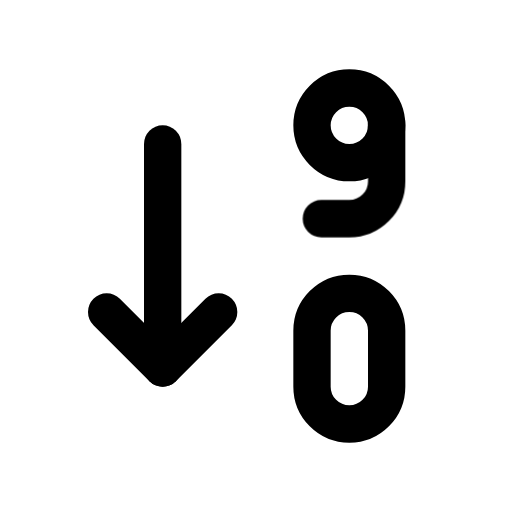
t = 0.00 s
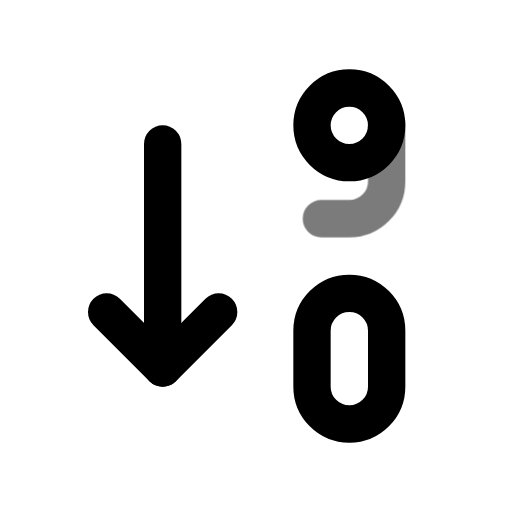
t = 0.44 s
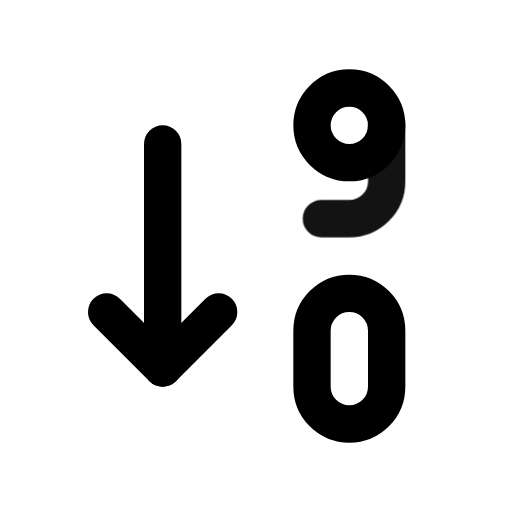
t = 0.94 s
t = 1.46 s: frame unchanged from t = 0.00 s, image omitted
t = 1.86 s: frame unchanged from t = 0.00 s, image omitted
t = 2.25 s: frame unchanged from t = 0.00 s, image omitted

The animated SVG that drew these frames (rendered in a browser with its animation timeline set to each time). Animation: 1 CSS @keyframes rule; one cycle of 2.65 s, repeats indefinitely.

<svg xmlns="http://www.w3.org/2000/svg" width="24" height="24" fill="none" stroke="currentColor" stroke-linecap="round" stroke-linejoin="round" stroke-width="2" viewBox="0 0 24 24">
    <!-- Generated by scripts/icon-expansion/generate.mjs -->
    <!-- Adapted from Tabler Icons 3.34.1.
MIT License

Copyright (c) 2020-2024 Paweł Kuna

Permission is hereby granted, free of charge, to any person obtaining a copy
of this software and associated documentation files (the "Software"), to deal
in the Software without restriction, including without limitation the rights
to use, copy, modify, merge, publish, distribute, sublicense, and/or sell
copies of the Software, and to permit persons to whom the Software is
furnished to do so, subject to the following conditions:

The above copyright notice and this permission notice shall be included in all
copies or substantial portions of the Software.

THE SOFTWARE IS PROVIDED "AS IS", WITHOUT WARRANTY OF ANY KIND, EXPRESS OR
IMPLIED, INCLUDING BUT NOT LIMITED TO THE WARRANTIES OF MERCHANTABILITY,
FITNESS FOR A PARTICULAR PURPOSE AND NONINFRINGEMENT. IN NO EVENT SHALL THE
AUTHORS OR COPYRIGHT HOLDERS BE LIABLE FOR ANY CLAIM, DAMAGES OR OTHER
LIABILITY, WHETHER IN AN ACTION OF CONTRACT, TORT OR OTHERWISE, ARISING FROM,
OUT OF OR IN CONNECTION WITH THE SOFTWARE OR THE USE OR OTHER DEALINGS IN THE
SOFTWARE. -->
    <style>
        @media (prefers-reduced-motion: no-preference) {
            @keyframes ira-exp-pulse { 0%, 100% { opacity: 1; } 22% { opacity: .45; } 40% { opacity: 1; } }
            [data-ira-motion="sort-descending-numbers"] { transform-box: fill-box; transform-origin: center; animation: ira-exp-pulse 2.65s ease-in-out -0s infinite; }
        }
    </style>
    <g transform="translate(1.5 1.5) scale(.875)"><path d="M4 15l3 3l3 -3"/><path d="M7 6v12"/><path d="M17 14a2 2 0 0 1 2 2v3a2 2 0 1 1 -4 0v-3a2 2 0 0 1 2 -2z"/><path d="M17 5m-2 0a2 2 0 1 0 4 0a2 2 0 1 0 -4 0"/></g>
    <g data-ira-motion="sort-descending-numbers"><g transform="translate(1.5 1.5) scale(.875)"><path d="M19 5v3a2 2 0 0 1 -2 2h-1.5"/></g></g>
</svg>
